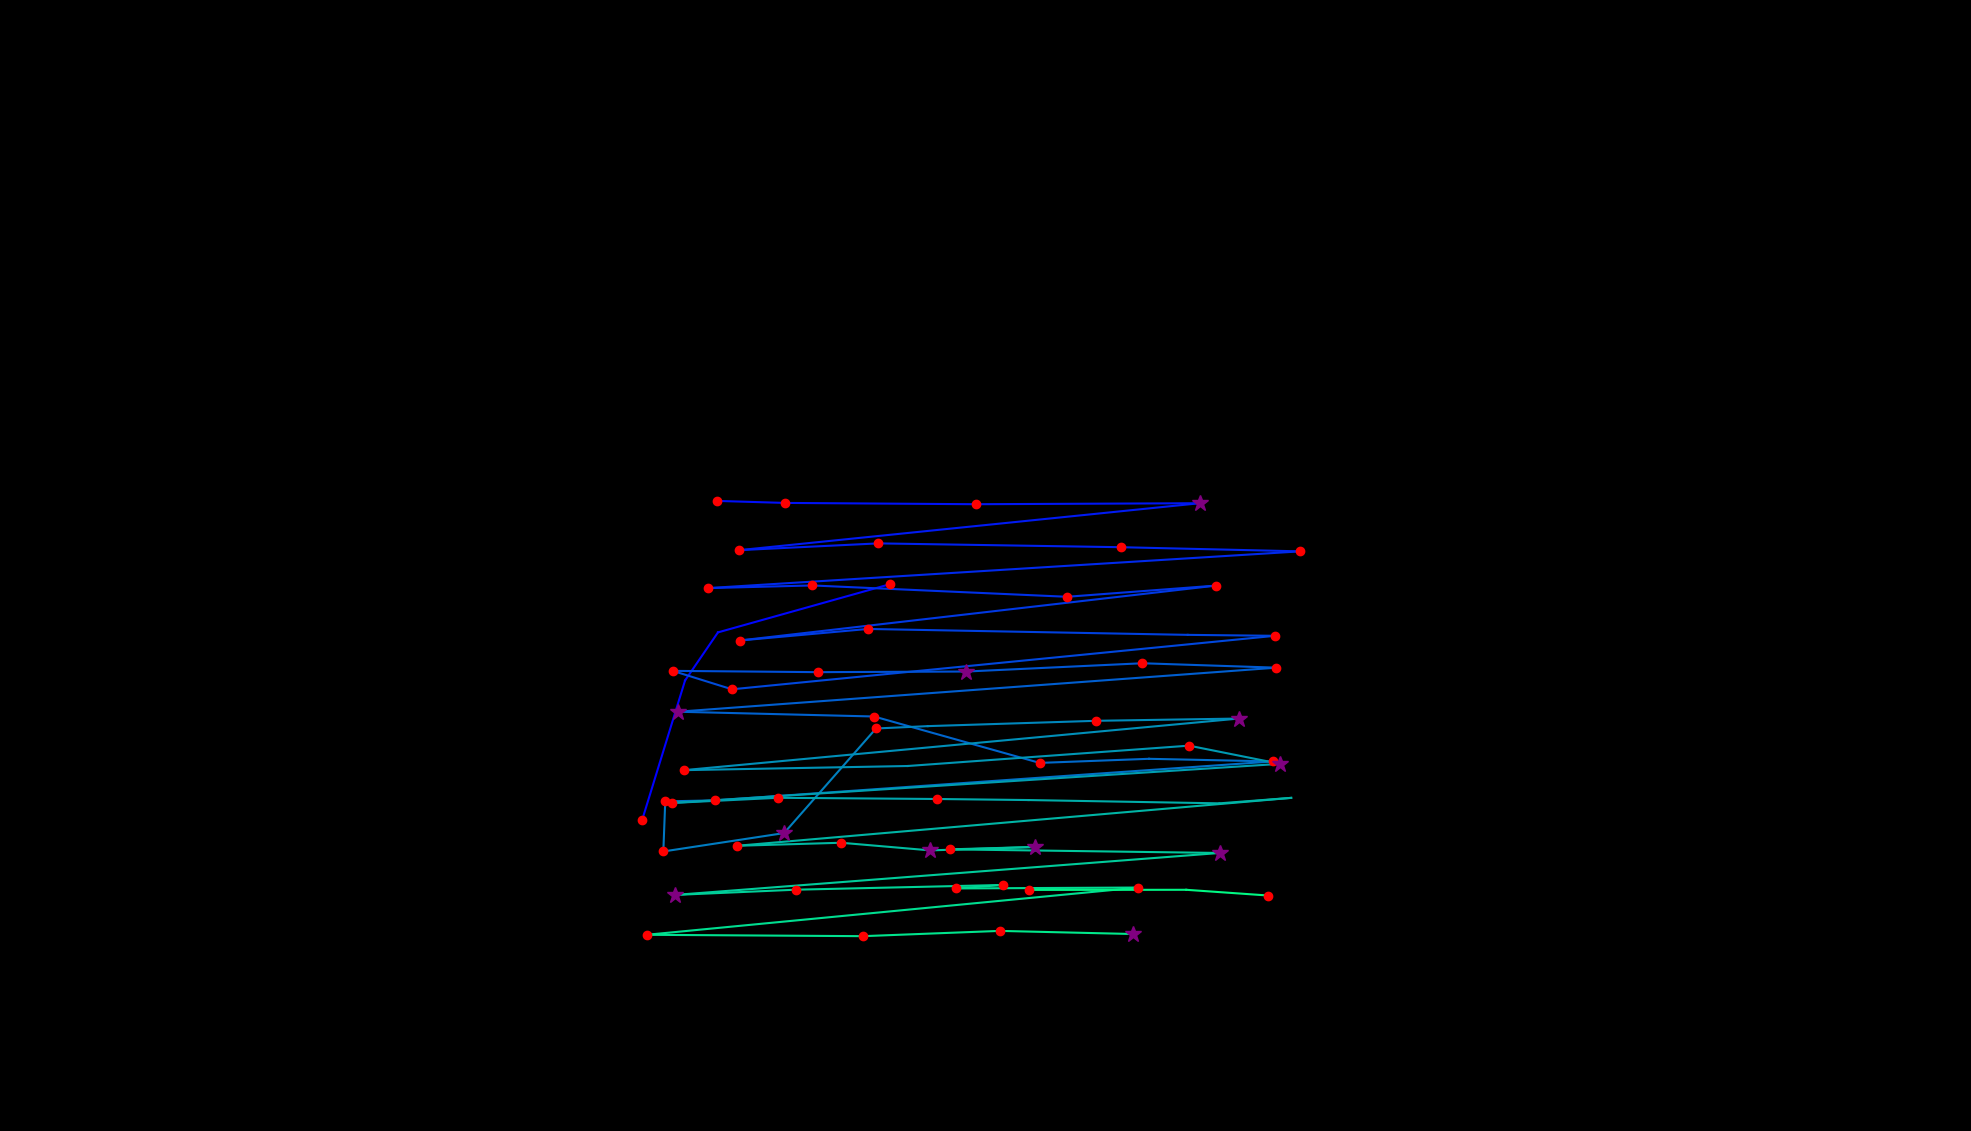

The table this chart was drawn from, first rows:
, fixation_id, timestamp, avg_gaze_x, avg_gaze_y, duration
0, 109.0, 26813, 833.9, 403.8, 168.7
1, 110.0, 27151, 889.7, 585.1, 12.05
2, 111.0, 27356, 932.4, 647.5, 72.31
3, 112.0, 27536, 1156, 710.1, 132.6
4, 116.0, 28344, 931.4, 818.3, 229
5, 117.0, 28597, 1019, 815.7, 168.7
6, 118.0, 28814, 1267, 814, 180.8
7, 119.0, 29043, 1558, 815.3, 373.6
8, 120.0, 29489, 960.3, 754.4, 192.8
9, 121.0, 29754, 1141, 763.1, 132.6
10, 122.0, 29935, 1456, 758.2, 144.6
11, 123.0, 30151, 1689, 752.8, 132.6
12, 124.0, 30344, 919.2, 705, 180.8
13, 125.0, 30597, 1055, 708.5, 180.8
14, 126.0, 30802, 1386, 693.8, 241
15, 127.0, 31091, 1579, 708.4, 204.9
16, 128.0, 31357, 960.4, 637, 216.9
17, 129.0, 31598, 1127, 652, 156.7
18, 130.0, 31851, 1542, 644.3, 96.41
19, 131.0, 31971, 1656, 643.1, 192.8
20, 132.0, 32212, 950.6, 573.6, 156.7
21, 133.0, 32417, 873.6, 597.6, 168.7
22, 134.0, 32610, 1062, 595.9, 204.9
23, 135.0, 32863, 1255, 596.7, 253.1
24, 136.0, 33212, 1484, 607.5, 180.8
25, 137.0, 33417, 1658, 601.7, 156.7
26, 138.0, 33682, 880.3, 544.5, 277.2
27, 139.0, 34008, 1135, 538.3, 241
28, 140.0, 34357, 1350, 478, 168.7
29, 141.0, 34683, 1492, 483.4, 108.5
30, 142.0, 34863, 1653, 480, 120.5
31, 143.0, 35056, 928.3, 429.4, 120.5
32, 144.0, 35201, 863.9, 428.1, 168.7
33, 145.0, 35394, 861.5, 363, 216.9
34, 146.0, 35719, 1018, 386.9, 349.5
35, 147.0, 36105, 1138, 522.7, 168.7
36, 148.0, 36309, 1205, 525.8, 108.5
37, 149.0, 36502, 1424, 532.7, 144.6
38, 150.0, 36707, 1609, 535.6, 373.6
39, 151.0, 37310, 888.3, 468.6, 241
40, 152.0, 37611, 1179, 474, 96.41
41, 153.0, 37816, 1544, 500.5, 168.7
42, 154.0, 38045, 1663, 476.8, 253.1
43, 155.0, 38406, 873, 426, 168.7
44, 156.0, 38611, 1010, 432.7, 144.6
45, 157.0, 38828, 1217, 431.2, 156.7
46, 158.0, 39021, 1336, 429.8, 108.5
47, 159.0, 39166, 1584, 425.5, 96.41
48, 160.0, 39358, 1677, 432.7, 96.41
49, 161.0, 39539, 957.7, 370.4, 168.7
50, 162.0, 39756, 1092, 374.4, 180.8
51, 163.0, 39961, 1208, 364.4, 253.1
52, 164.0, 40238, 1345, 368.9, 349.5
53, 165.0, 40612, 1234, 365.8, 120.5
54, 166.0, 40853, 1584, 361.1, 265.1
55, 167.0, 41178, 877, 306.6, 265.1
56, 168.0, 41467, 1034, 313.4, 192.8
57, 169.0, 41696, 1303, 319.5, 229
58, 170.0, 41949, 1241, 315, 156.7
59, 171.0, 42142, 1478, 316.2, 204.9
... 8 more rows
